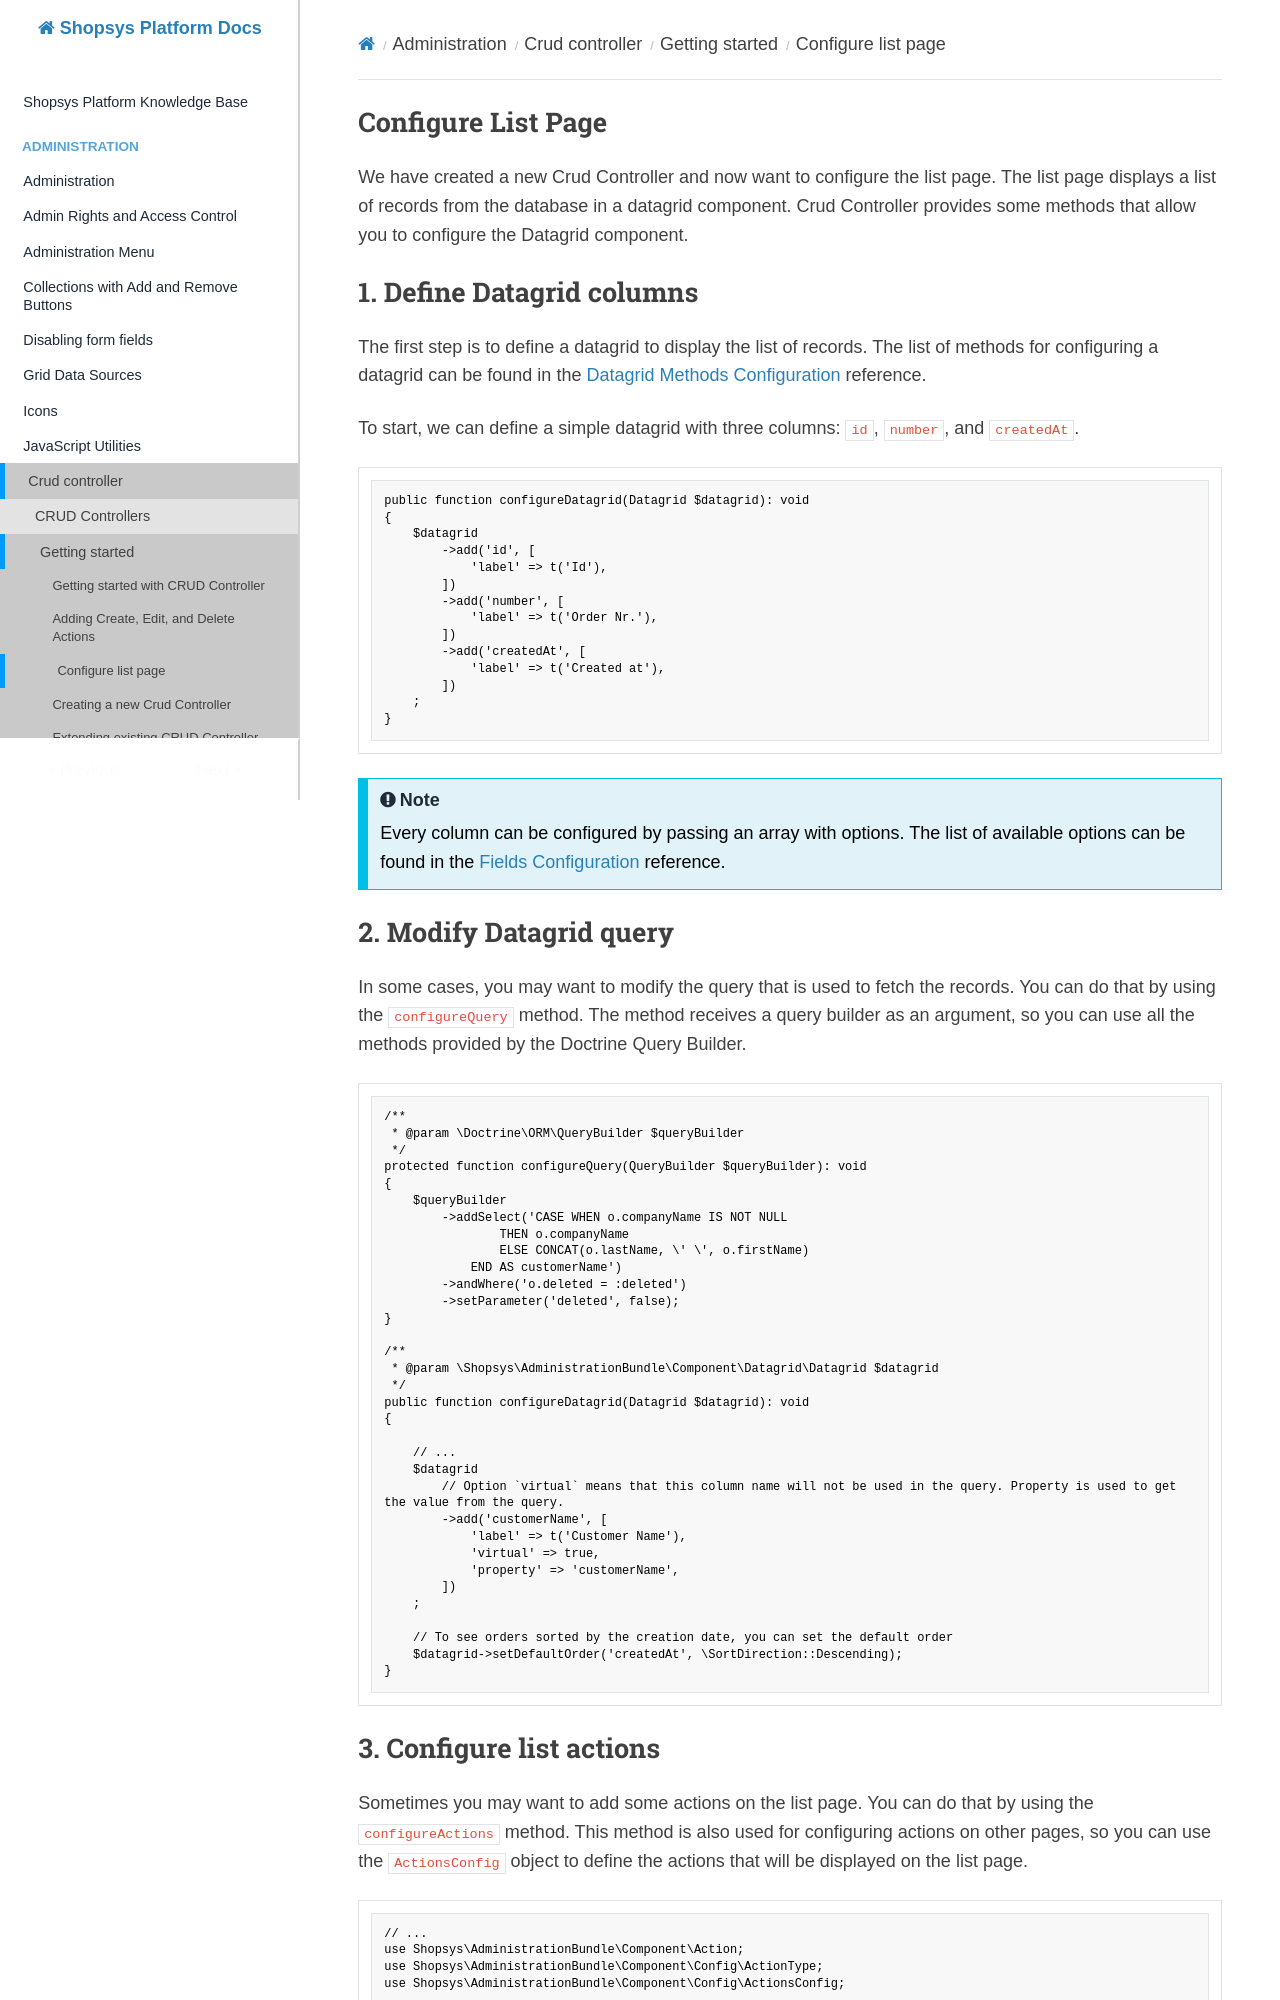

repository: shopsys/shopsys · page: administration/crud-controller/getting-started/configure-list-page/index.html · generator: mkdocs

## Configure List Page

We have created a new Crud Controller and now want to configure the list page. The list page displays a list of records from the database in a datagrid component. 
Crud Controller provides some methods that allow you to configure the Datagrid component.

## 1. Define Datagrid columns

The first step is to define a datagrid to display the list of records. The list of methods for configuring a datagrid can be found in the [Datagrid Methods Configuration](../../datagrid/configuration.md#methods-configuration) reference.

To start, we can define a simple datagrid with three columns: `id`, `number`, and `createdAt`.

```php

public function configureDatagrid(Datagrid $datagrid): void
{
    $datagrid
        ->add('id', [
            'label' => t('Id'),
        ])
        ->add('number', [
            'label' => t('Order Nr.'),
        ])
        ->add('createdAt', [
            'label' => t('Created at'),
        ])
    ;
}
```
!!! note

    Every column can be configured by passing an array with options. The list of available options can be found in the [Fields Configuration](../../datagrid/fields.md) reference.

## 2. Modify Datagrid query

In some cases, you may want to modify the query that is used to fetch the records. You can do that by using the `configureQuery` method. The method receives a query builder as an argument, so you can use all the methods provided by the Doctrine Query Builder.

```php

/**
 * @param \Doctrine\ORM\QueryBuilder $queryBuilder
 */
protected function configureQuery(QueryBuilder $queryBuilder): void
{
    $queryBuilder
        ->addSelect('CASE WHEN o.companyName IS NOT NULL
                THEN o.companyName
                ELSE CONCAT(o.lastName, \' \', o.firstName)
            END AS customerName')
        ->andWhere('o.deleted = :deleted')
        ->setParameter('deleted', false);
}

/**
 * @param \Shopsys\AdministrationBundle\Component\Datagrid\Datagrid $datagrid
 */
public function configureDatagrid(Datagrid $datagrid): void
{

    // ...
    $datagrid
        // Option `virtual` means that this column name will not be used in the query. Property is used to get the value from the query.
        ->add('customerName', [
            'label' => t('Customer Name'),
            'virtual' => true,
            'property' => 'customerName',
        ])
    ;
    
    // To see orders sorted by the creation date, you can set the default order
    $datagrid->setDefaultOrder('createdAt', \SortDirection::Descending);
}
```
